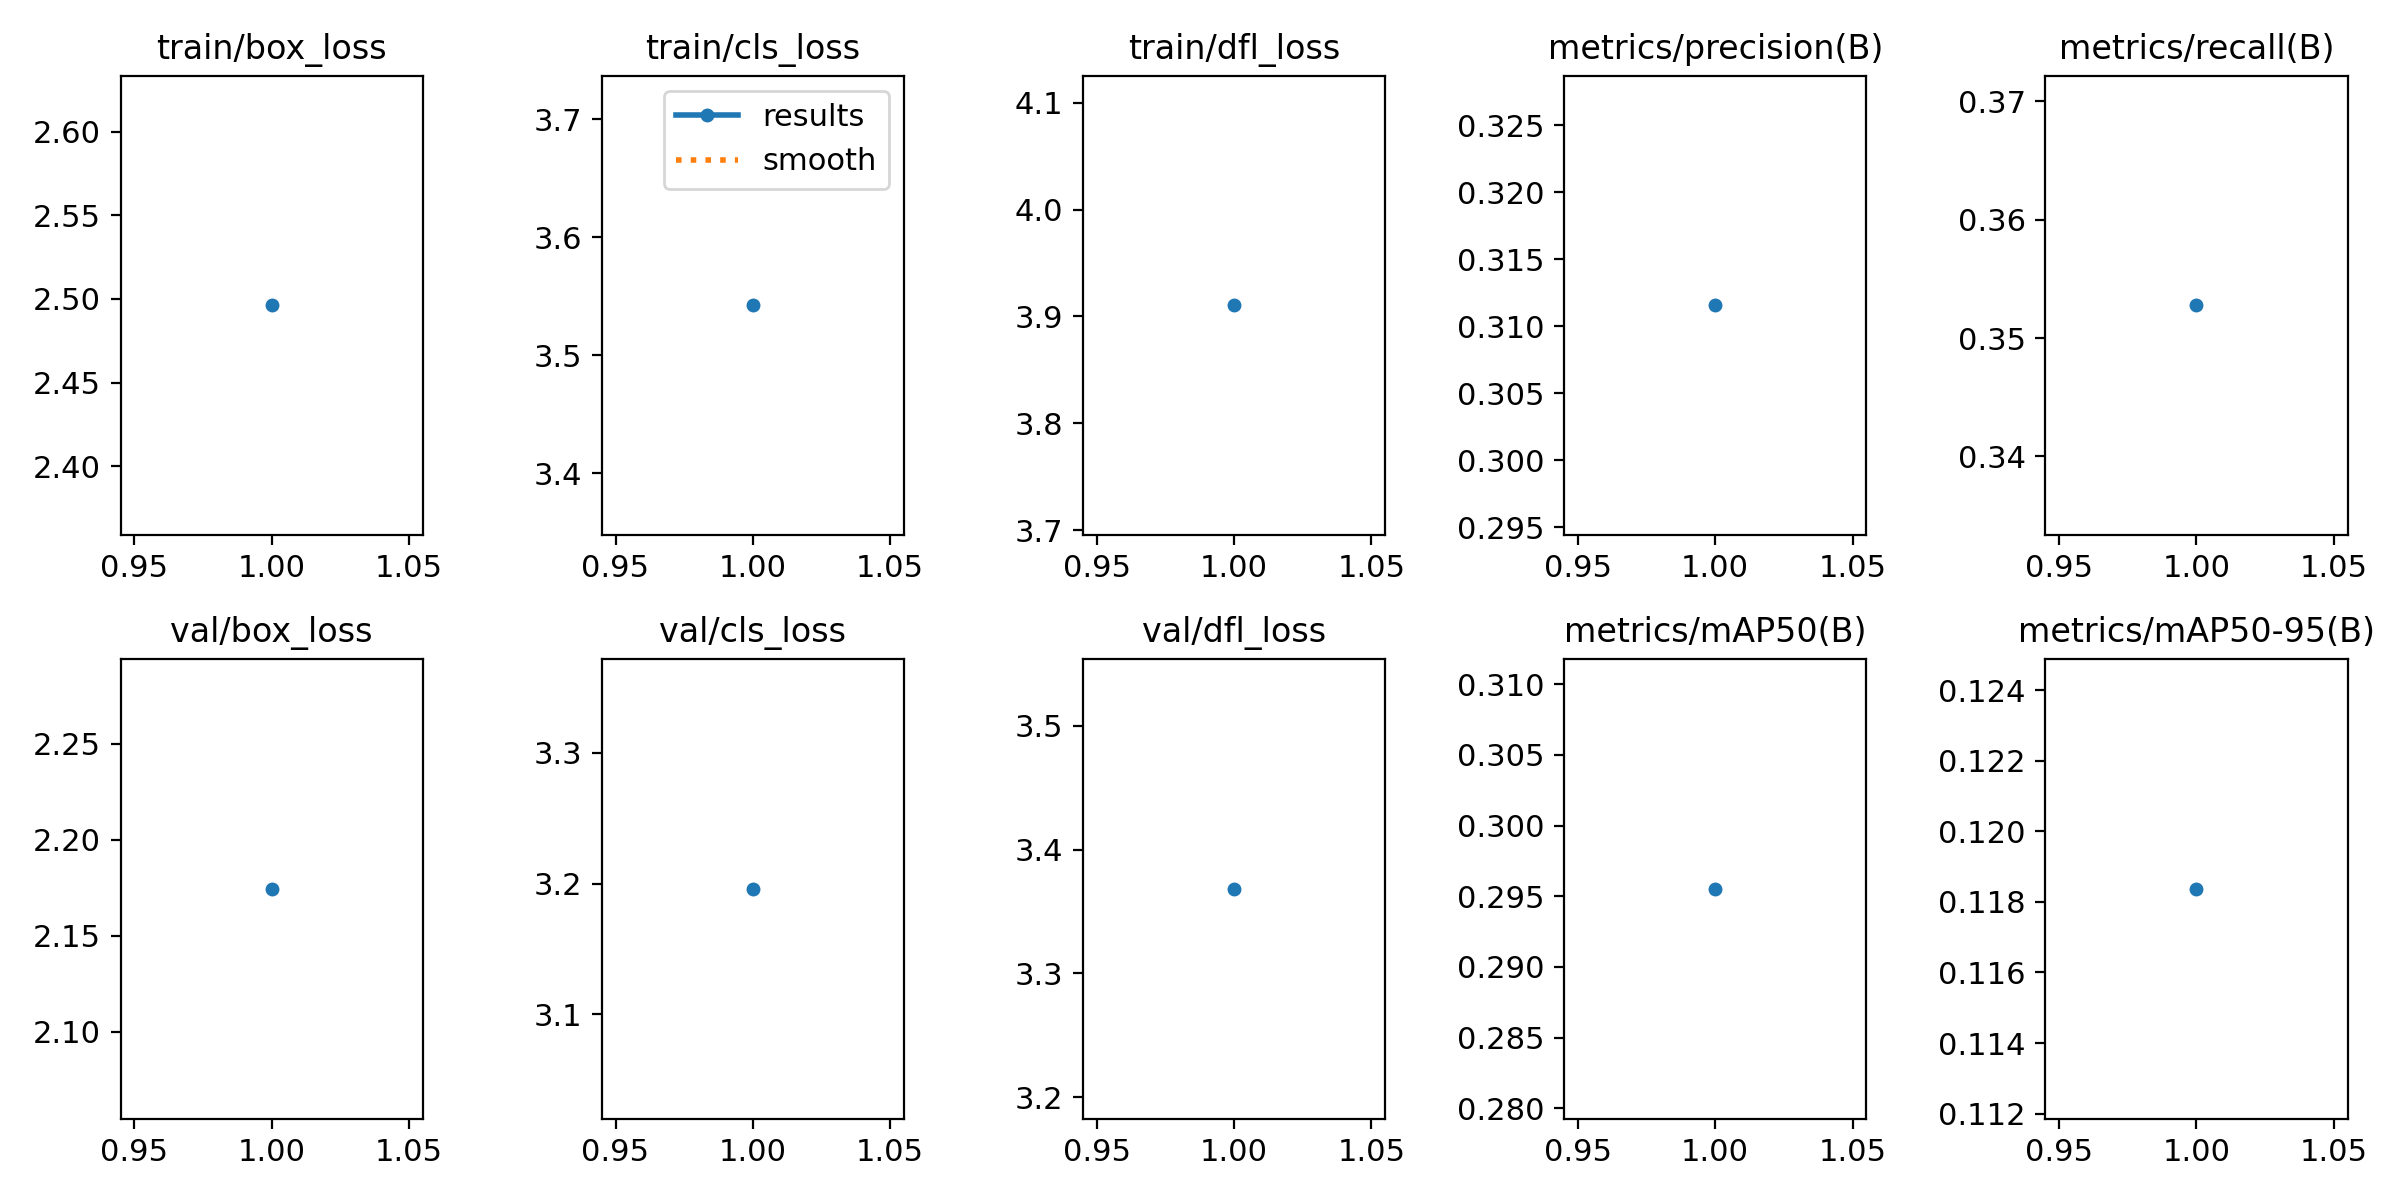

The data file committed next to this chart (first rows):
epoch, time, train/box_loss, train/cls_loss, train/dfl_loss, metrics/precision(B), metrics/recall(B), metrics/mAP50(B), metrics/mAP50-95(B), val/box_loss, val/cls_loss, val/dfl_loss, lr/pg0, lr/pg1, lr/pg2
1, 47.63, 2.496, 3.542, 3.91, 0.3116, 0.3528, 0.2955, 0.1184, 2.175, 3.196, 3.368, 0.0003692, 0.0003692, 0.0003692
